Run: headless pygame with SDL's dummy video driver; simulated clock (each Clock.tick advances the game by its frame time, no real sleeping); random seed 0; keys injected as events and as key.get_pressed() state; mouse plan: one left click at the window centre at the start of phase 2, then a move to the lower-right quarter at the start of phase 3.
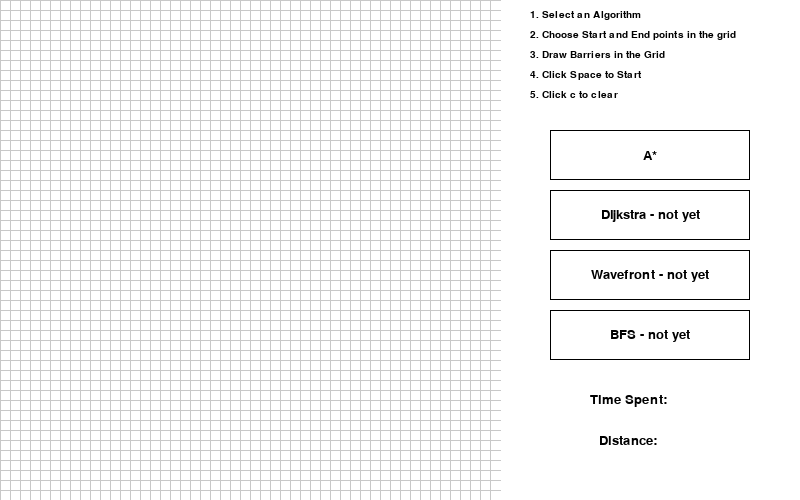
Frame 1 of 4 · flips 1–60 · no input
Frame 2 of 4 · flips 61–180 · clicked the window centre · tapped SPACE, RETURN · held RIGHT (→), D · screen unchanged from frame 1, image omitted
Frame 3 of 4 · flips 181–300 · moved the mouse to the lower-right quarter · held DOWN (↓), S · screen unchanged from frame 2, image omitted
Frame 4 of 4 · flips 301–420 · held LEFT (←), A, UP (↑), W · screen unchanged from frame 3, image omitted

The pygame program that drew these frames:

import pygame
from queue import PriorityQueue
import time

pygame.font.init()
# create grid
WIN_WIDTH = 800
WIN_HEIGHT = 500

SCREEN = pygame.display.set_mode((WIN_WIDTH, WIN_HEIGHT))
pygame.display.set_caption("Path finding visualization")

# selection buttons
BUTTON_WIDTH = 200
BUTTON_HEIGHT = 50
BUTTON_X = 550
BUTTON_Y = 130

# colours
BARRIER = (0, 0, 0)        
BACKGROUND = (255, 255, 255) 
LINES = (200, 200, 200)   
START = '#0E2954'           
END = '#2E8A99'         
PATH = '#9BCDD2'      
CLOSED = '#FFDEDE'
OPEN = '#FF8551'


class Spot:
        def __init__(self, row, col, spot_width, total_rows):
            self.row = row
            self.col = col
            self.x = col * spot_width
            self.y = row * spot_width
            self.colour = BACKGROUND
            self.neighbours = []
            self.spot_width = spot_width
            self.total_rows = total_rows

        def get_pos(self):
            return self.row, self.col

        def is_closed(self):
            # Closed squares (already visited)
            return self.colour == CLOSED

        def is_open(self):
            return self.colour == OPEN

        def is_barrier(self):
            return self.colour == BARRIER

        def is_start(self):
            return self.colour == START

        def is_end(self):
            return self.colour == END

        def reset(self):
            return self.colour == BACKGROUND


        def make_closed(self):
            # Closed squares (already visited)
            self.colour = CLOSED

        def make_open(self):
            self.colour = OPEN

        def make_barrier(self):
            self.colour = BARRIER

        def make_start(self):
            self.colour = START

        def make_end(self):
            self.colour = END

        def reset(self):
            self.colour = BACKGROUND

        def make_path(self):
            self.colour = PATH

        def draw(self, win):
            pygame.draw.rect(win, self.colour, (self.x, self.y, self.spot_width, self.spot_width))

        def update_neighbours(self, grid):
            self.neighbours = []
            if self.row < self.total_rows - 1 and not grid[self.row + 1][self.col].is_barrier(): # down
                self.neighbours.append(grid[self.row + 1][self.col]) 
            
            if self.row > 0 and not grid[self.row - 1][self.col].is_barrier(): # up
                self.neighbours.append(grid[self.row - 1][self.col]) 
            
            if self.col < self.total_rows - 1 and not grid[self.row][self.col + 1].is_barrier(): # right
                self.neighbours.append(grid[self.row][self.col + 1]) 
            
            if self.row > 0 and not grid[self.row][self.col - 1].is_barrier(): # left
                self.neighbours.append(grid[self.row][self.col - 1]) 

        def __lt__(self, other):
            return False
        
class Button:
    def __init__(self, BUTTON_X, BUTTON_Y, BUTTON_WIDTH, BUTTON_HEIGHT, text, border_colour):
        self.BUTTON_X = BUTTON_X
        self.BUTTON_Y = BUTTON_Y
        self.BUTTON_WIDTH = BUTTON_WIDTH
        self.BUTTON_HEIGHT = BUTTON_HEIGHT
        self.border_colour = border_colour
        self.colour = BACKGROUND
        self.text = text
        self.font = pygame.font.SysFont('Arial', 20)
        
        self.button = pygame.Rect(BUTTON_X, BUTTON_Y, BUTTON_WIDTH, BUTTON_HEIGHT)

    def get_pos(self):
        return self.button.x, self.button.width, self.button.y, self.button.height
    
    def make_clicked(self):
        self.colour = OPEN

    def reset(self):
        self.colour = BACKGROUND

    def draw(self, win):
        pygame.draw.rect(win, self.colour, self.button) 
        pygame.draw.rect(win, self.border_colour, self.button, 1) 
        self.button_text = self.font.render(self.text, True, BARRIER)
        SCREEN.blit(self.button_text, (self.button.x + self.button.width // 2 - self.button_text.get_width() // 2,
                               self.button.y + self.button.height // 2 - self.button_text.get_height() // 2))

def h(p1,p2):
    #Manhattan distance
    x1, y1 = p1
    x2, y2 = p2
    return abs(x1 - x2) + abs(y1 - y2)


def A_star(draw, grid, start, end):
    count = 0 
    open_set = PriorityQueue()
    open_set.put((0, count, start))
    came_from = {}
    g_score = {spot: float("inf") for row in grid for spot in row}
    g_score[start] = 0
    f_score = {spot: float("inf") for row in grid for spot in row}
    f_score[start] = h(start.get_pos(), end.get_pos())

    open_set_hash = {start}

    while not open_set.empty():
        for event in pygame.event.get():
            if event.type == pygame.QUIT:
                pygame.quit()

        current = open_set.get()[2] # node
        open_set_hash.remove(current)

        if current == end:
            # make path
            size = reconstruct_path(came_from, end, draw)
            end.make_end()
            start.make_start()
            return True, size

        for neighbour in current.neighbours:
            temp_g_score = g_score[current] + 1

            if temp_g_score < g_score[neighbour]:
                came_from[neighbour] = current
                g_score[neighbour] = temp_g_score
                f_score[neighbour] = temp_g_score + h(neighbour.get_pos(), end.get_pos())
                if neighbour not in open_set_hash:
                    count += 1
                    open_set.put((f_score[neighbour], count, neighbour))
                    open_set_hash.add(neighbour)
                    neighbour.make_open()
        draw()
        if current != start:
            current.make_closed()
        
    return False, None

def reconstruct_path(came_from, current, draw):
    size = 0
    while current in came_from:
        current = came_from[current]
        size += 1
        current.make_path()
        draw()

    return size


def make_grid(rows, spot_width):
    grid = []
    gap = spot_width // rows

    for i in range(rows):
        grid.append([])
        for j in range(rows):
            spot = Spot(i, j, gap, rows)
            grid[i].append(spot)

    return grid


def draw_grid(win, rows, spot_width):
    gap = spot_width // rows

    for i in range(rows):
        pygame.draw.line(win, LINES, (0, i * gap), (spot_width, i * gap))

    for j in range(rows):
        pygame.draw.line(win, LINES, (j * gap, 0), (j * gap, spot_width))
        
    pygame.draw.line(win, LINES, (j * gap, 0), (j * gap, spot_width))
        
def draw_buttons(win, buttons):
    for button in buttons:
        button.draw(win)
    
    
    
    # instructions
    instructions_font = pygame.font.SysFont('Arial', 15)
    SCREEN.blit(instructions_font.render('1. Select an Algorithm', True, BARRIER), (530, 10))
    SCREEN.blit(instructions_font.render('2. Choose Start and End points in the grid', True, BARRIER), (530, 30))
    SCREEN.blit(instructions_font.render('3. Draw Barriers in the Grid', True, BARRIER), (530, 50))
    SCREEN.blit(instructions_font.render('4. Click Space to Start', True, BARRIER), (530, 70))
    SCREEN.blit(instructions_font.render('5. Click c to clear', True, BARRIER), (530, 90))

    pygame.display.update()

def draw(win, grid, rows, spot_width, buttons, text_info):
    win.fill(BACKGROUND)
    for row in grid:
        for spot in row:
            spot.draw(win)

    draw_grid(win,rows,spot_width)
    draw_buttons(win, buttons)

    # text info
    pygame.display.update()


def get_clicked_pos(pos, rows, spot_width):
    gap = spot_width // rows
    y, x = pos

    row = y // gap
    col = x // gap

    return col, row


def main(win, spot_width):
    ROWS = 50

    grid = make_grid (ROWS, spot_width)
    text = ['Time Spent: ', 'Distance: ']
    
    buttons = [Button(BUTTON_X, BUTTON_Y, BUTTON_WIDTH, BUTTON_HEIGHT, 'A*', BARRIER),
               Button(BUTTON_X, BUTTON_Y + (BUTTON_HEIGHT + 10), BUTTON_WIDTH, BUTTON_HEIGHT, 'Dijkstra - not yet', BARRIER),
               Button(BUTTON_X, BUTTON_Y + 2 * (BUTTON_HEIGHT + 10), BUTTON_WIDTH, BUTTON_HEIGHT, 'Wavefront - not yet', BARRIER),
               Button(BUTTON_X, BUTTON_Y + 3 * (BUTTON_HEIGHT + 10), BUTTON_WIDTH, BUTTON_HEIGHT, 'BFS - not yet', BARRIER),
               Button(530, 380,  BUTTON_WIDTH, 40, text[0], BACKGROUND),
               Button(530, 420,  BUTTON_WIDTH, 40, text[1], BACKGROUND)
               ]

    start = None
    end = None

    run = True
    algorithm = None
    while run:
        draw(win, grid, ROWS, spot_width, buttons, text)
        for event in pygame.event.get():
            # Quit
            if event.type == pygame.QUIT:
                run = False             

            if pygame.mouse.get_pressed()[0]: # left mouse
                pos = pygame.mouse.get_pos()
                row, col = get_clicked_pos(pos, ROWS, spot_width)

                # Select Algorithm
                font = pygame.font.SysFont('Arial', 20)
                # A*
                if (pos[1] < BUTTON_Y + BUTTON_HEIGHT and pos[1] > BUTTON_Y) and (pos[0] > BUTTON_X and pos[0] < BUTTON_X + BUTTON_WIDTH):
                    algorithm = 'A*'
                    buttons[0].make_clicked()
                    
                # click inside the grid
                if row <= ROWS and col <= ROWS and algorithm: 
                    spot = grid[row][col]
                    if not start and spot != end:
                        start = spot
                        start.make_start()

                    elif not end and spot != start:
                        end = spot
                        end.make_end()

                    elif spot != start and spot != end:
                        spot.make_barrier()

            elif pygame.mouse.get_pressed()[2]: # right mouse
                pos = pygame.mouse.get_pos()
                row, col = get_clicked_pos(pos, ROWS, spot_width)

                spot = grid[row][col]
                spot.reset()
                if spot == start:
                    start = None
                elif spot == end:
                    end = None

            if event.type == pygame.KEYDOWN:
                if event.key == pygame.K_SPACE and start and end:
                    for row in grid:
                        for spot in row:
                            spot.update_neighbours(grid)

                    if algorithm == 'A*':
                        t0 = time.time()
                        size = A_star(lambda: draw(win, grid, ROWS, spot_width, buttons,text), grid, start, end)
                        elapsed = time.time() - t0
                        text = [f'Time Spent: {time.strftime("%M:%S.{}".format(str(elapsed % 1)[2:])[:9], time.gmtime(elapsed))}', f'Distance: {size[1]} blocks']
                        buttons[-2] = Button(530, 380,  BUTTON_WIDTH, 40, text[0], BACKGROUND)
                        buttons[-1] = Button(530, 420,  BUTTON_WIDTH, 40, text[1], BACKGROUND)

                if event.key == pygame.K_c:
                    start = None
                    end = None
                    algorithm = None
                    for button in buttons:
                        button.reset()

                    text = ['Time Spent: ', 'Distance: ']
                    buttons[-2] = Button(530, 380,  BUTTON_WIDTH, 40, text[0], BACKGROUND)
                    buttons[-1] = Button(530, 420,  BUTTON_WIDTH, 40, text[1], BACKGROUND)                    
                        
                    grid = make_grid(ROWS, spot_width)

    pygame.quit()

main(SCREEN, WIN_HEIGHT)
